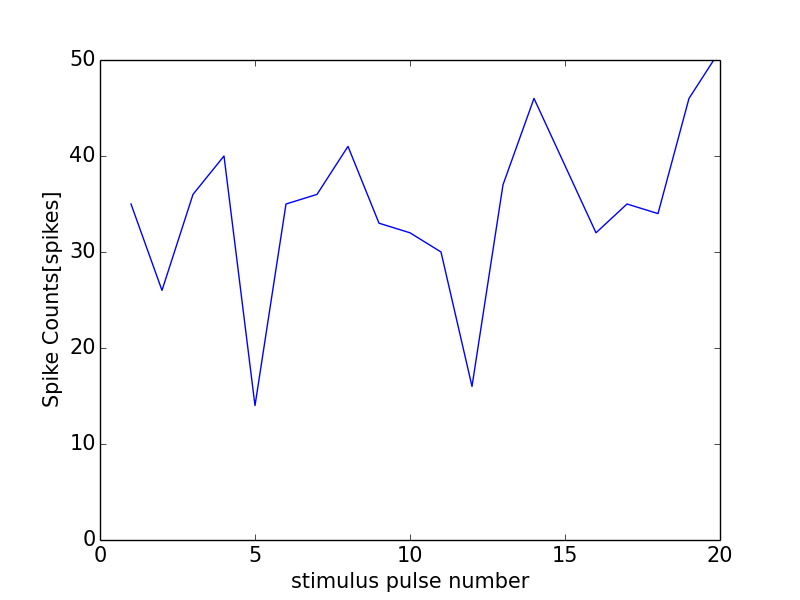

Values plotted in this chart, from the file beside it:
0, 0.0
0, 0
1, 35
2, 26
3, 36
4, 40
5, 14
6, 35
7, 36
8, 41
9, 33
10, 32
11, 30
12, 16
13, 37
14, 46
15, 39
16, 32
17, 35
18, 34
19, 46
20, 51
21, 1
